Run: headless pygame with SDL's dummy video driver; simulated clock (each Clock.tick advances the game by its frame time, no real sleeping); random seed 0; keys injected as events and as key.get_pressed() state; no mouse input.
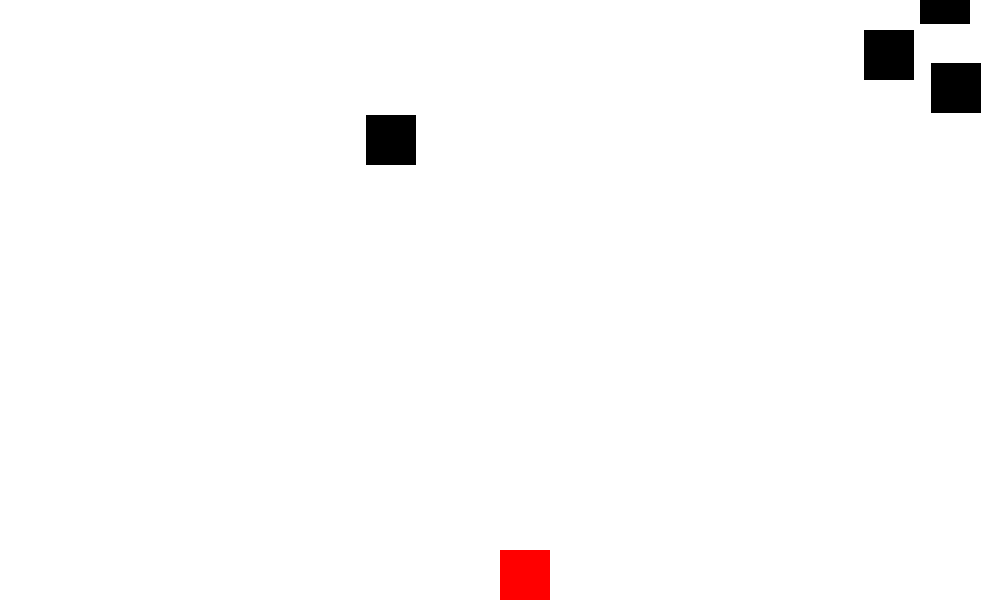
Frame 1 of 4 · flips 1–60 · no input
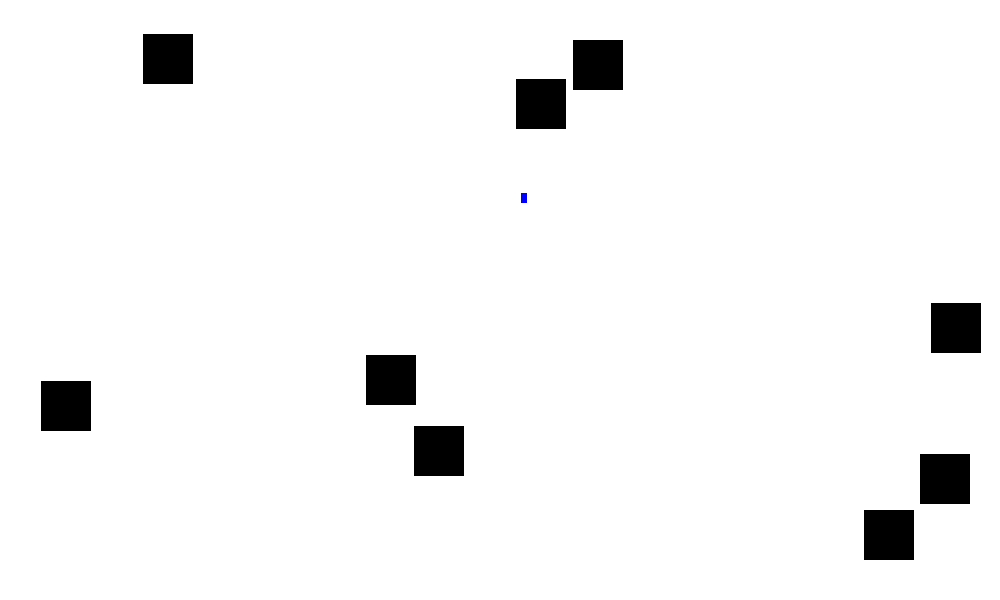
Frame 2 of 4 · flips 61–180 · tapped SPACE, RETURN · held RIGHT (→), D
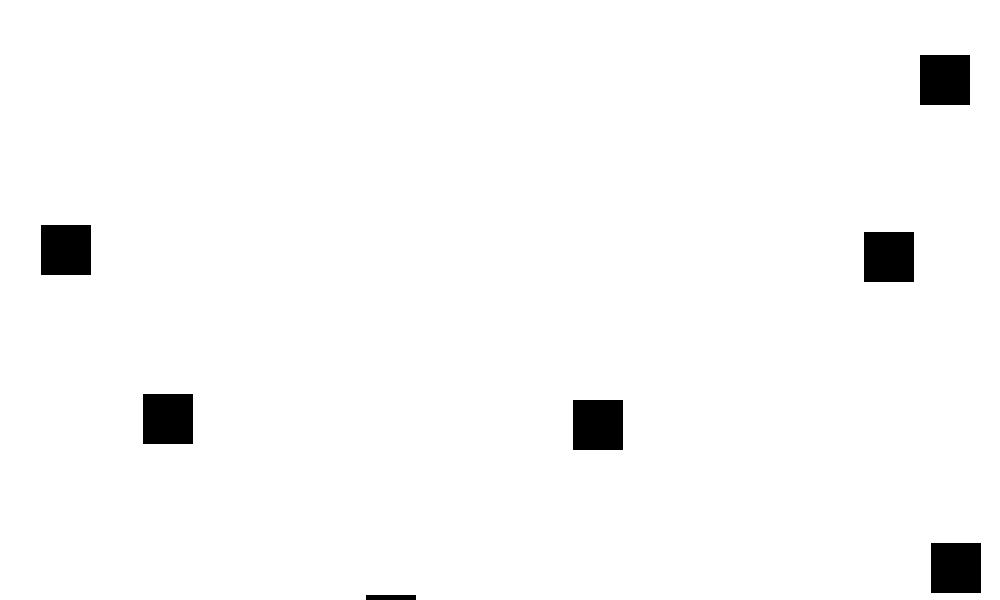
Frame 3 of 4 · flips 181–300 · held DOWN (↓), S
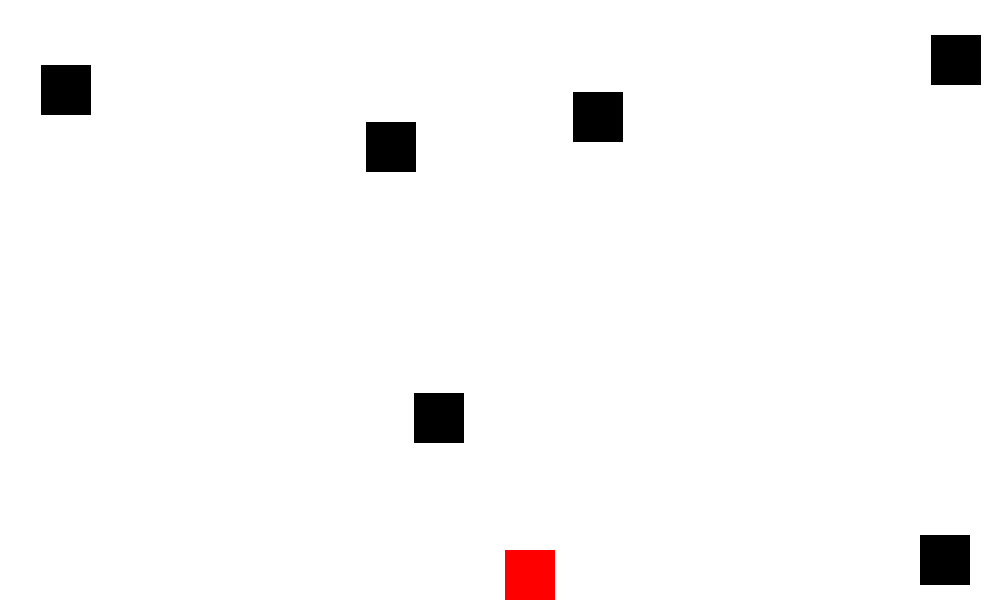
Frame 4 of 4 · flips 301–420 · held LEFT (←), A, UP (↑), W

The pygame program that drew these frames:

import pygame
import random
pygame.init()

width = 1000
height = 600

SCREEN = pygame.display.set_mode((width, height))

RED = 255,0,0
BLUE = 0,0,255
BLACK = 0,0,0
WHITE = 255,255,255


class Player(pygame.sprite.Sprite):
    def __init__(self):
        super(Player, self).__init__()
        self.image = pygame.Surface((50,50))
        self.image.fill(RED)
        self.rect = self.image.get_rect()
        self.rect.x = width/2
        self.rect.y = height - 50
        self.moveX = 0

    def update(self):
        keypress = pygame.key.get_pressed()
        if keypress[pygame.K_RIGHT]:
            self.moveX = 5
        elif keypress[pygame.K_LEFT]:
            self.moveX = -5
        else:
            self.moveX = 0

        self.rect.x += self.moveX

    def shoot(self):
        bulletX = self.rect.x + self.image.get_width()/2 - 4
        bulletY = self.rect.y
        bullet = Bullet(bulletX, bulletY)
        bulletGroup.add(bullet)
        all_sprites.add(bullet)


class Enemy(pygame.sprite.Sprite):
    def __init__(self):
        super(Enemy, self).__init__()
        self.image = pygame.Surface((50, 50))
        self.image.fill(BLACK)
        self.rect = self.image.get_rect()
        self.rect.x = random.randint(0, width - 50)
        self.rect.y = random.randint(-height, 0)
        self.moveY = random.randint(1,4)

    def update(self, *args):
        self.rect.y += self.moveY
        if self.rect.y > height:
            self.rect.y = random.randint(-height, 0)


class Bullet(pygame.sprite.Sprite):
    def __init__(self,x,y):
        super(Bullet, self).__init__()
        self.image = pygame.Surface((6,10))
        self.image.fill(BLUE)
        self.rect = self.image.get_rect()
        self.rect.x = x
        self.rect.y = y
        self.moveX = -3

    def update(self, *args, **kwargs):
        self.rect.y += self.moveX

        if self.rect.y < 0:
            self.kill()


# Sprite for whole game
all_sprites = pygame.sprite.Group()
player = Player()
all_sprites.add(player)

# Sprite group for player
playerGroup = pygame.sprite.Group()
playerGroup.add(player)

enemyGroup = pygame.sprite.Group()

bulletGroup = pygame.sprite.Group()

for i in range(10):
    enemy = Enemy()
    enemyGroup.add(enemy)
    all_sprites.add(enemy)

FPS = 100
clock = pygame.time.Clock()
while True:
    for event in pygame.event.get():
        if event.type == pygame.QUIT:
            pygame.quit()
            quit()

        if event.type == pygame.KEYDOWN:
            if event.key == pygame.K_SPACE:
                player.shoot()

    pygame.sprite.groupcollide(bulletGroup, enemyGroup, True, True)

    SCREEN.fill(WHITE)
    all_sprites.draw(SCREEN)
    all_sprites.update()
    pygame.display.update()
    clock.tick(FPS)
